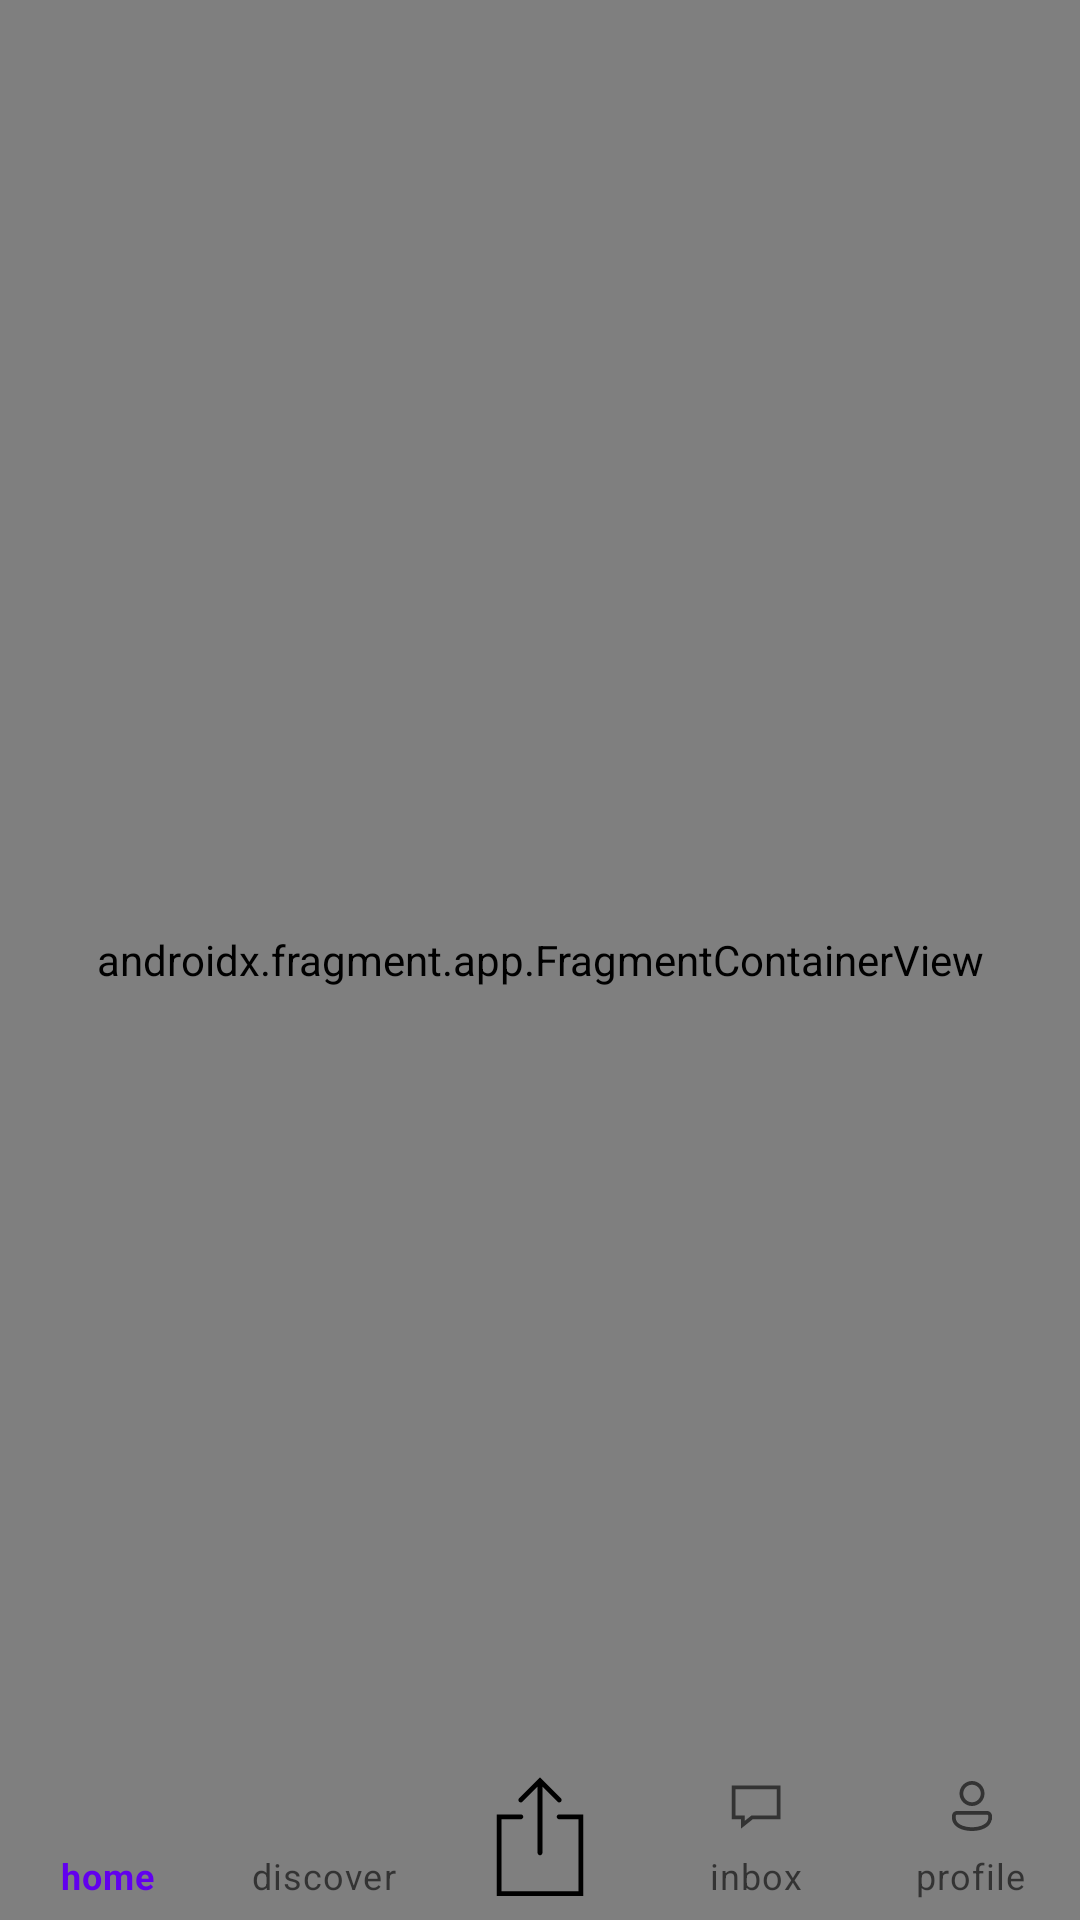

The Android layout XML behind this screen, and the referenced resources:
<!-- AndroidManifest.xml: application theme Theme.TopTop -->
<!-- res/layout/activity_main.xml -->
<?xml version="1.0" encoding="utf-8"?>
<androidx.constraintlayout.widget.ConstraintLayout xmlns:android="http://schemas.android.com/apk/res/android"
    xmlns:app="http://schemas.android.com/apk/res-auto"
    xmlns:tools="http://schemas.android.com/tools"
    android:layout_width="match_parent"
    android:layout_height="match_parent"
    tools:context=".ui.MainActivity">

    <androidx.fragment.app.FragmentContainerView
        android:id="@+id/hostFragment"
        android:name="androidx.navigation.fragment.NavHostFragment"
        android:layout_width="0dp"
        android:layout_height="0dp"
        android:background="@color/black"
        app:defaultNavHost="true"
        app:layout_constraintBottom_toBottomOf="parent"
        app:layout_constraintLeft_toLeftOf="parent"
        app:layout_constraintRight_toRightOf="parent"
        app:layout_constraintTop_toTopOf="parent"
        app:navGraph="@navigation/nav_main"
        tools:layout="@layout/fragment_auth" />

    <com.google.android.material.bottomnavigation.BottomNavigationView
        android:id="@+id/bottomNavBar"
        android:layout_width="match_parent"
        android:layout_height="wrap_content"
        android:background="@android:color/transparent"
        app:elevation="0dp"
        app:itemIconSize="20dp"
        app:labelVisibilityMode="labeled"
        app:layout_constraintBottom_toBottomOf="parent"
        app:layout_constraintLeft_toLeftOf="parent"
        app:layout_constraintRight_toRightOf="parent"
        app:menu="@menu/menu_main" />
    
    

    <androidx.appcompat.widget.AppCompatImageView
        android:id="@+id/image_view_add_icon"
        android:layout_width="40dp"
        android:layout_height="40dp"
        android:background="@android:color/transparent"
        android:elevation="6dp"
        app:layout_constraintBottom_toBottomOf="@+id/bottomNavBar"
        app:layout_constraintEnd_toEndOf="@+id/bottomNavBar"
        app:layout_constraintStart_toStartOf="@+id/bottomNavBar"
        app:layout_constraintTop_toTopOf="@+id/bottomNavBar"
        app:srcCompat="@drawable/ic_add_video" />

    <ProgressBar
        android:id="@+id/progressBar"
        android:layout_width="wrap_content"
        android:layout_height="wrap_content"
        android:visibility="gone"
        app:layout_constraintBottom_toBottomOf="parent"
        app:layout_constraintLeft_toLeftOf="parent"
        app:layout_constraintRight_toRightOf="parent"
        app:layout_constraintTop_toTopOf="parent"
        app:layout_constraintVertical_bias="0.10" />

</androidx.constraintlayout.widget.ConstraintLayout>
<!-- res/layout/fragment_auth.xml (included above) -->
<?xml version="1.0" encoding="utf-8"?>
<androidx.core.widget.NestedScrollView xmlns:android="http://schemas.android.com/apk/res/android"
    xmlns:app="http://schemas.android.com/apk/res-auto"
    xmlns:tools="http://schemas.android.com/tools"
    android:layout_width="match_parent"
    android:layout_height="match_parent"
    android:background="@android:color/white"
    android:fillViewport="true">

    <androidx.constraintlayout.widget.ConstraintLayout

        android:layout_width="match_parent"
        android:layout_height="match_parent">

        <com.google.android.material.appbar.AppBarLayout
            android:id="@+id/appBarLayout"
            android:layout_width="match_parent"
            android:layout_height="@dimen/appbarHeight"
            android:backgroundTint="@color/white"
            app:layout_constraintTop_toTopOf="parent">

            <androidx.appcompat.widget.Toolbar
                android:id="@+id/toolBar"
                android:layout_width="match_parent"
                android:layout_height="wrap_content"
                app:menu="@menu/menu_register">

                <TextView
                    android:id="@+id/toolBarText"
                    style="@style/AppTitle"
                    android:layout_width="wrap_content"
                    android:layout_height="wrap_content"
                    android:layout_gravity="center"
                    android:text="@string/profile" />
            </androidx.appcompat.widget.Toolbar>

        </com.google.android.material.appbar.AppBarLayout>

        <ImageView
            android:id="@+id/ivUser"
            android:layout_width="200dp"
            android:layout_height="200dp"
            android:src="@drawable/ic_user"
            app:layout_constraintBottom_toBottomOf="parent"
            app:layout_constraintEnd_toEndOf="parent"
            app:layout_constraintStart_toStartOf="parent"
            app:layout_constraintTop_toTopOf="parent"
            tools:ignore="ContentDescription" />

        <TextView
            android:id="@+id/tvSignUp"
            android:layout_width="wrap_content"
            android:layout_height="wrap_content"
            android:layout_marginTop="8dp"
            android:text="@string/sign_up_for_an_account"
            android:textSize="16sp"
            app:layout_constraintEnd_toEndOf="@id/ivUser"
            app:layout_constraintStart_toStartOf="@id/ivUser"
            app:layout_constraintTop_toBottomOf="@id/ivUser" />

        <Button
            android:id="@+id/btnSignUp"
            android:layout_width="200dp"
            android:layout_height="wrap_content"
            android:layout_marginTop="16dp"
            android:backgroundTint="@color/tt_pink"
            android:text="@string/sign_up"
            app:layout_constraintEnd_toEndOf="@id/tvSignUp"
            app:layout_constraintStart_toStartOf="@id/tvSignUp"
            app:layout_constraintTop_toBottomOf="@id/tvSignUp" />

    </androidx.constraintlayout.widget.ConstraintLayout>
</androidx.core.widget.NestedScrollView>
<!-- resources referenced by this layout -->
<resources>
  <color name="black">#FF000000</color>
  <color name="tt_pink">#EF3250</color>
  <color name="white">#FFFFFFFF</color>
  <dimen name="appbarHeight">64dp</dimen>
  <!-- drawable ic_add_video (drawable) -->
  <vector xmlns:android="http://schemas.android.com/apk/res/android"
      android:width="50dp"
      android:height="50dp"
      android:viewportWidth="50"
      android:viewportHeight="50">
    <path
        android:fillColor="#FF000000"
        android:pathData="M25,0.594L24.281,1.281L16.281,9.281C15.883,9.68 15.883,10.32 16.281,10.719C16.68,11.117 17.32,11.117 17.719,10.719L24,4.438L24,32C23.996,32.359 24.184,32.695 24.496,32.879C24.809,33.059 25.191,33.059 25.504,32.879C25.816,32.695 26.004,32.359 26,32L26,4.438L32.281,10.719C32.68,11.117 33.32,11.117 33.719,10.719C34.117,10.32 34.117,9.68 33.719,9.281L25.719,1.281ZM7,16L7,50L43,50L43,16L33,16C32.641,15.996 32.305,16.184 32.121,16.496C31.941,16.809 31.941,17.191 32.121,17.504C32.305,17.816 32.641,18.004 33,18L41,18L41,48L9,48L9,18L17,18C17.359,18.004 17.695,17.816 17.879,17.504C18.059,17.191 18.059,16.809 17.879,16.496C17.695,16.184 17.359,15.996 17,16Z"/>
  </vector>
  <!-- drawable ic_user (drawable) -->
  <vector xmlns:android="http://schemas.android.com/apk/res/android"
      android:width="48dp"
      android:height="48dp"
      android:viewportWidth="48"
      android:viewportHeight="48">
    <path
        android:fillColor="#FF000000"
        android:pathData="M24,4C18.495,4 14,8.495 14,14C14,19.505 18.495,24 24,24C29.505,24 34,19.505 34,14C34,8.495 29.505,4 24,4zM24,7C27.884,7 31,10.116 31,14C31,17.884 27.884,21 24,21C20.116,21 17,17.884 17,14C17,10.116 20.116,7 24,7zM11.979,28C9.799,28 8,29.799 8,31.979L8,33.5C8,37.104 10.279,39.892 13.307,41.563C16.334,43.233 20.168,44 24,44C27.832,44 31.666,43.233 34.693,41.563C37.275,40.138 39.217,37.863 39.762,35L40.002,35L40.002,31.979C40.002,29.799 38.201,28 36.021,28L11.979,28zM11.979,31L36.021,31C36.58,31 37.002,31.42 37.002,31.979L37.002,32L37,32L37,33.5C37,35.896 35.654,37.608 33.244,38.938C30.834,40.267 27.418,41 24,41C20.582,41 17.166,40.267 14.756,38.938C12.346,37.608 11,35.896 11,33.5L11,31.979C11,31.42 11.42,31 11.979,31z"/>
  </vector>
  <string name="profile">profile</string>
  <string name="sign_up">Sign up</string>
  <string name="sign_up_for_an_account">Sign up for an account</string>
  <style name="Theme.TopTop" parent="Theme.MaterialComponents.DayNight.NoActionBar">
          
          <item name="colorPrimary">@color/purple_500</item>
          <item name="colorPrimaryVariant">@color/purple_700</item>
          <item name="colorOnPrimary">@color/white</item>
          
          <item name="colorSecondary">@color/teal_200</item>
          <item name="colorSecondaryVariant">@color/teal_700</item>
          <item name="colorOnSecondary">@color/black</item>
          
          <item name="android:windowDrawsSystemBarBackgrounds">true</item>
          <item name="android:statusBarColor">@android:color/transparent</item>
          <item name="android:navigationBarColor">@android:color/transparent</item>
          <item name="android:windowLightStatusBar" tools:targetApi="m">true</item>
          <item name="android:windowLightNavigationBar" tools:targetApi="o_mr1">true</item>
  
      </style>
  <color name="purple_500">#FF6200EE</color>
  <color name="purple_700">#FF3700B3</color>
  <color name="teal_200">#FF03DAC5</color>
  <color name="teal_700">#FF018786</color>
</resources>
